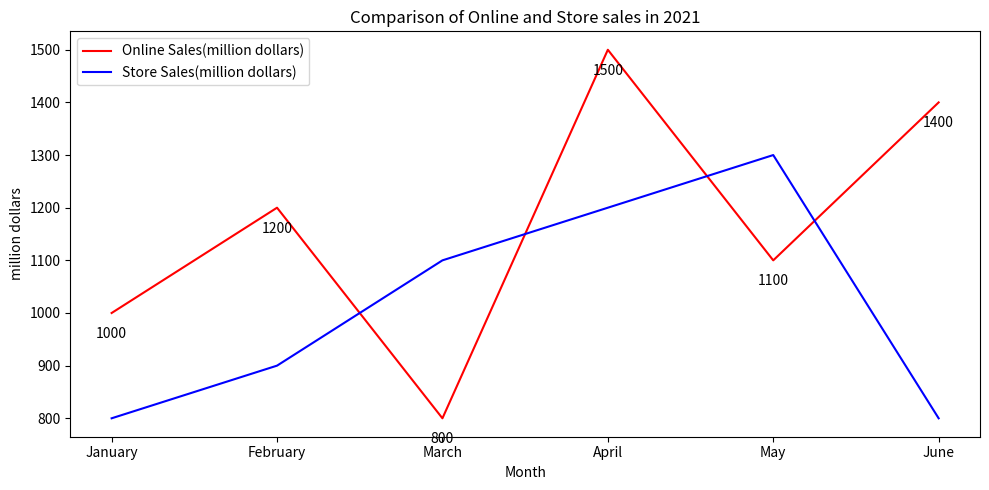

The script that saved this image: (Note: this script raises an exception after producing the figure.)

import matplotlib.pyplot as plt
plt.figure(figsize=(10, 5))
x = ["January", "February", "March", "April", "May", "June"]
y1 = [1000, 1200, 800, 1500, 1100, 1400]
y2 = [800, 900, 1100, 1200, 1300, 800]
plt.plot(x, y1, color='red', label='Online Sales(million dollars)')
plt.plot(x, y2, color='blue', label='Store Sales(million dollars)')
plt.title('Comparison of Online and Store sales in 2021')
plt.xlabel('Month')
plt.ylabel('million dollars')
plt.xticks(x)
plt.legend(loc='upper left')
for x, y in zip(x, y1):
    plt.annotate(y, xy=(x, y), xytext=(0, -10), textcoords='offset points', horizontalalignment='center', verticalalignment='top')
for x, y in zip(x, y2):
    plt.annotate(y, xy=(x, y), xytext=(0, 10), textcoords='offset points', horizontalalignment='center', verticalalignment='bottom')
plt.tight_layout()
plt.savefig('line chart/png/123.png')
plt.clf()
